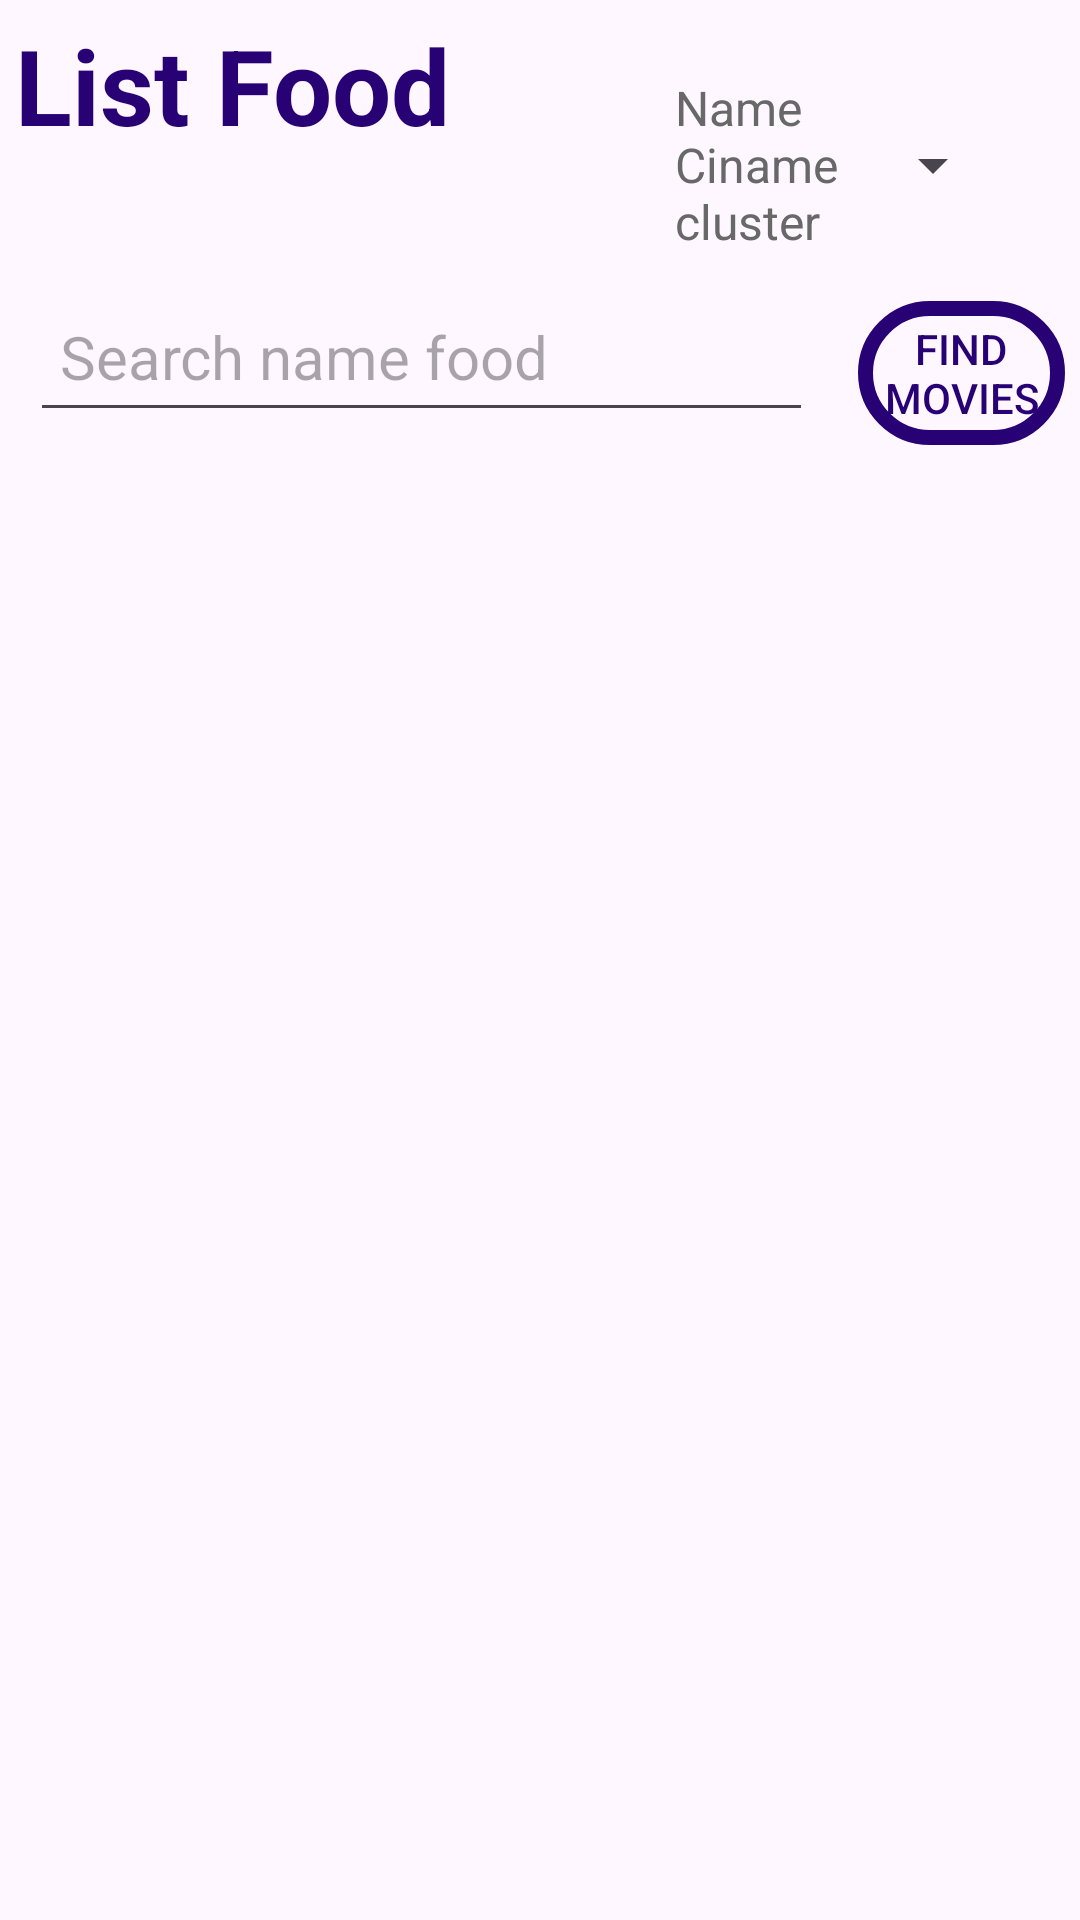

Produce the Android XML layout that renders to this screen, including the resource entries it uses.
<!-- AndroidManifest.xml: application theme Theme.BookTicketsMobile -->
<!-- res/layout/fragment_list_food.xml -->
<?xml version="1.0" encoding="utf-8"?>
<FrameLayout xmlns:android="http://schemas.android.com/apk/res/android"
    xmlns:tools="http://schemas.android.com/tools"
    android:id="@+id/fragmentUpdateF"
    android:layout_width="match_parent"
    android:layout_height="match_parent"
    tools:context=".AdminUi.ListFoodFragment">
        <LinearLayout
            android:layout_width="match_parent"
            android:layout_height="match_parent"
            android:orientation="vertical">

            <LinearLayout
                android:layout_width="match_parent"
                android:layout_height="wrap_content"
                android:orientation="horizontal">

                <TextView
                    android:layout_width="190dp"
                    android:layout_height="74dp"
                    android:layout_margin="5dp"
                    android:text="List Food"
                    android:textColor="@color/bluedark"
                    android:textSize="35dp"
                    android:textStyle="bold" />

                <Button
                    android:id="@+id/ClusterPickerButton"
                    style="?android:spinnerStyle"
                    android:layout_width="wrap_content"
                    android:layout_height="70dp"
                    android:layout_marginLeft="25dp"
                    android:layout_marginTop="5dp"
                    android:layout_marginRight="25dp"
                    android:layout_marginBottom="5dp"
                    android:onClick="openDatePicker"
                    android:text="Name Ciname cluster"
                    android:textColor="#686868"
                    android:textSize="16dp" />

            </LinearLayout>

            <LinearLayout
                android:layout_width="match_parent"
                android:layout_height="wrap_content"
                android:orientation="horizontal">

                <EditText
                    android:id="@+id/searchViewFood"
                    android:layout_width="261dp"
                    android:layout_height="50dp"
                    android:layout_margin="10dp"
                    android:hint="Search name food"
                    android:padding="10dp"
                    android:textSize="20dp" />

                <androidx.appcompat.widget.AppCompatButton
                    android:id="@+id/btnfindF"
                    android:layout_width="wrap_content"
                    android:layout_height="wrap_content"
                    android:layout_margin="5dp"
                    android:layout_weight="1"
                    android:background="@drawable/buttonhome"
                    android:text="Find Movies"
                    android:textColor="@color/bluedark" />

            </LinearLayout>

            <ListView
                android:id="@+id/listfood"
                android:layout_width="match_parent"
                android:layout_height="wrap_content"
                android:layout_margin="8dp"/>
        </LinearLayout>
    </FrameLayout>
<!-- resources referenced by this layout -->
<resources>
  <color name="bluedark">#280274</color>
  <!-- drawable buttonhome (drawable) -->
  <?xml version="1.0" encoding="utf-8"?>
  <shape xmlns:android="http://schemas.android.com/apk/res/android" android:shape="rectangle">
      <corners android:radius="50dp" ></corners>
      <stroke android:color="@color/bluedark"></stroke>
      <stroke android:width="5dp"></stroke>
  </shape>
  <style name="Theme.BookTicketsMobile" parent="Base.Theme.BookTicketsMobile" />
  <style name="Base.Theme.BookTicketsMobile" parent="Theme.Material3.DayNight.NoActionBar">
          
          
      </style>
</resources>
